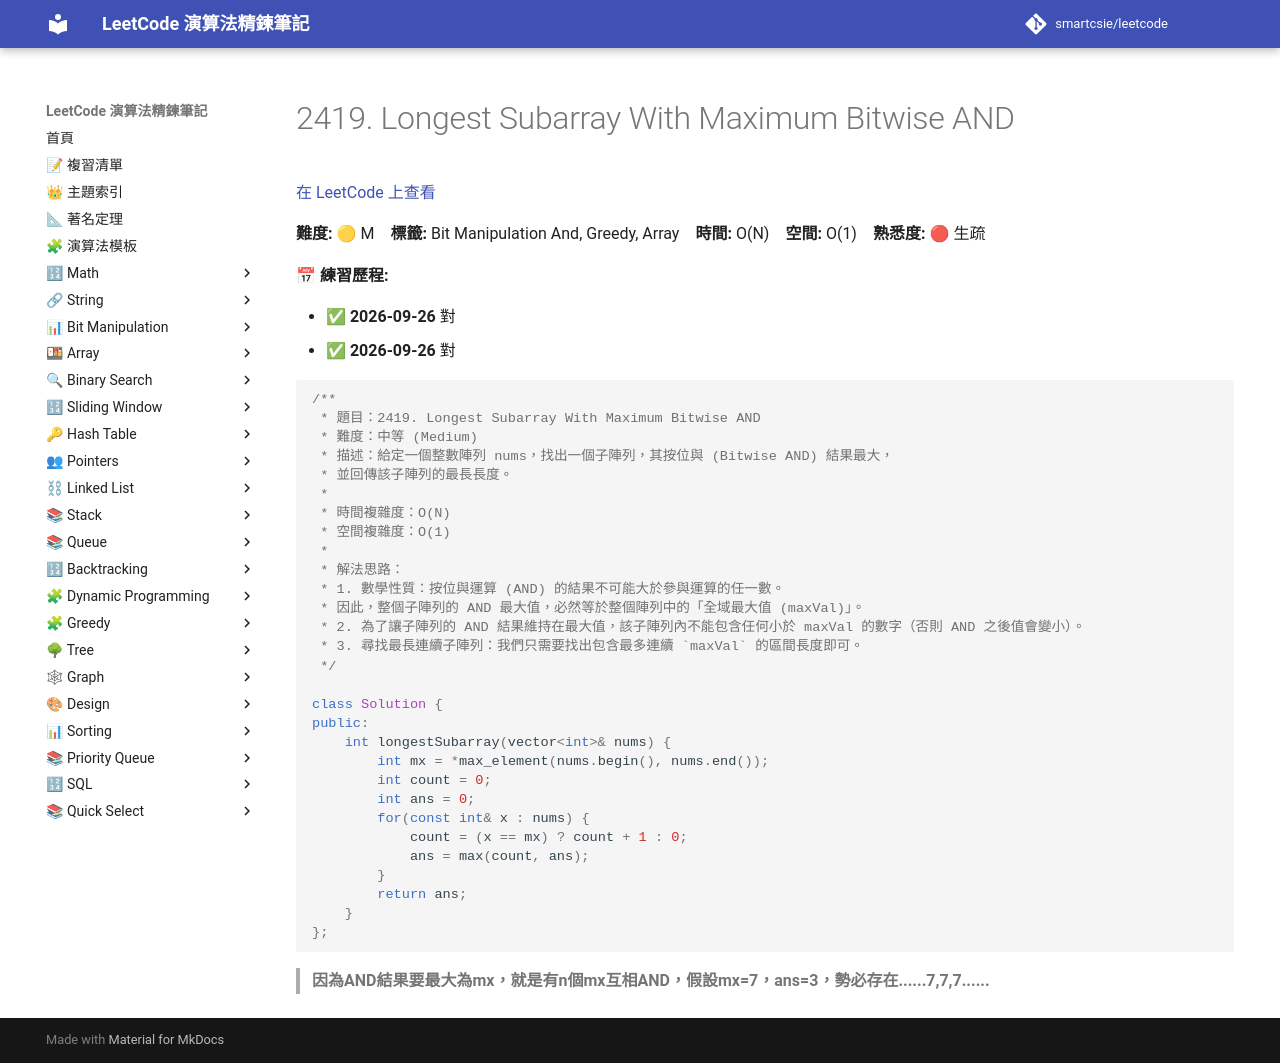

repository: smartcsie/leetcode · page: problems/2419/index.html · generator: mkdocs

# 2419. Longest Subarray With Maximum Bitwise AND

[在 LeetCode 上查看](https://leetcode.com/problems/longest-subarray-with-maximum-bitwise-and/)

**難度:** 🟡 M　**標籤:** Bit Manipulation And, Greedy, Array　**時間:** O(N)　**空間:** O(1)　**熟悉度:** 🔴 生疏

**📅 練習歷程:**

- ✅ **2026-09-26** 對
- ✅ **2026-09-26** 對

```cpp
/**
 * 題目：2419. Longest Subarray With Maximum Bitwise AND
 * 難度：中等 (Medium)
 * 描述：給定一個整數陣列 nums，找出一個子陣列，其按位與 (Bitwise AND) 結果最大，
 * 並回傳該子陣列的最長長度。
 *
 * 時間複雜度：O(N)
 * 空間複雜度：O(1)
 *
 * 解法思路：
 * 1. 數學性質：按位與運算 (AND) 的結果不可能大於參與運算的任一數。
 * 因此，整個子陣列的 AND 最大值，必然等於整個陣列中的「全域最大值 (maxVal)」。
 * 2. 為了讓子陣列的 AND 結果維持在最大值，該子陣列內不能包含任何小於 maxVal 的數字（否則 AND 之後值會變小）。
 * 3. 尋找最長連續子陣列：我們只需要找出包含最多連續 `maxVal` 的區間長度即可。
 */

class Solution {
public:
    int longestSubarray(vector<int>& nums) {
        int mx = *max_element(nums.begin(), nums.end());
        int count = 0;
        int ans = 0;
        for(const int& x : nums) {
            count = (x == mx) ? count + 1 : 0;
            ans = max(count, ans);
        }
        return ans;
    }
};
```

> **因為AND結果要最大為mx，就是有n個mx互相AND，假設mx=7，ans=3，勢必存在......7,7,7......**<br>
